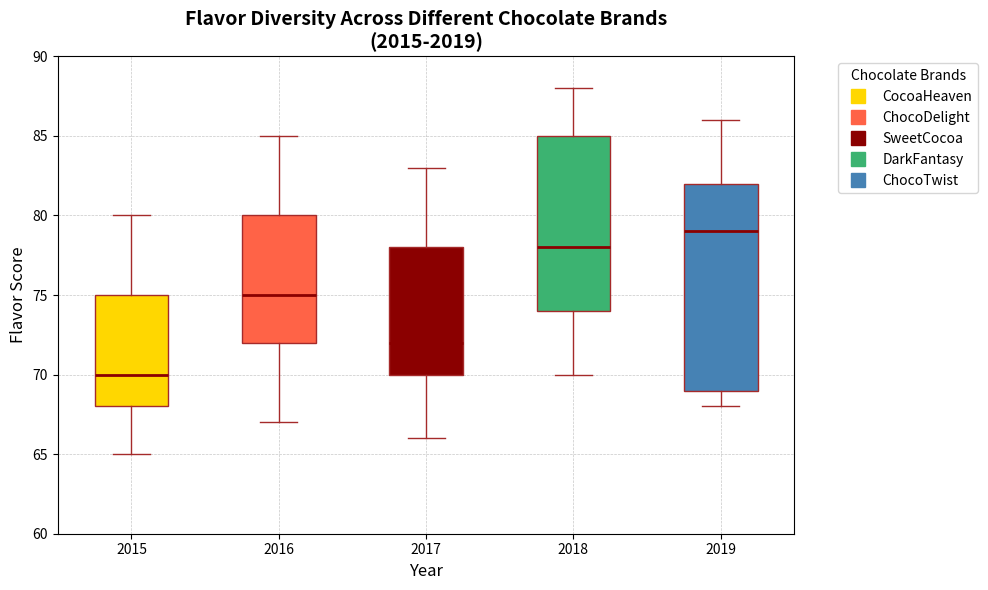

This figure's Python source:
import matplotlib.pyplot as plt
import numpy as np

# Define the backstory and data:
# Imaginary scenario: Studying the diversity in the flavor profile of different chocolate brands over several years.
chocolate_brands = ["CocoaHeaven", "ChocoDelight", "SweetCocoa", "DarkFantasy", "ChocoTwist"]
years = ["2015", "2016", "2017", "2018", "2019"]

# Constructing data without random values
chocolate_data = {
    "CocoaHeaven": [75, 80, 78, 85, 82],
    "ChocoDelight": [70, 75, 72, 78, 79],
    "SweetCocoa": [68, 72, 70, 74, 69],
    "DarkFantasy": [80, 85, 83, 88, 86],
    "ChocoTwist": [65, 67, 66, 70, 68],
}

# Box plot data preparation, transposing for correct orientation
box_data = [list(year_data) for year_data in zip(*chocolate_data.values())]

# Create the figure and axis
fig, ax = plt.subplots(figsize=(10, 6))

# Plot the boxplot
bplot = ax.boxplot(box_data, vert=True, patch_artist=True, notch=False,
                   boxprops=dict(facecolor='lightyellow', color='brown'),
                   whiskerprops=dict(color='brown'),
                   capprops=dict(color='brown'),
                   medianprops=dict(color='darkred', linewidth=2),
                   flierprops=dict(markerfacecolor='blue', marker='o', markersize=8, linestyle='none'))

# Color each box differently
colors = ['#FFD700', '#FF6347', '#8B0000', '#3CB371', '#4682B4']
for patch, color in zip(bplot['boxes'], colors):
    patch.set_facecolor(color)

# Setting axis labels and title
ax.set_xticklabels(years)
ax.set_xlabel('Year', fontsize=12)
ax.set_ylabel('Flavor Score', fontsize=12)
ax.set_title('Flavor Diversity Across Different Chocolate Brands\n(2015-2019)', fontsize=14, fontweight='bold')

# Customize other elements
ax.set_ylim(60, 90)
ax.grid(True, linestyle='--', linewidth=0.5, alpha=0.7)

# Adding legend
patches = [plt.plot([],[], marker="s", ms=10, ls="", mec=None, color=colors[i], 
            label="{:s}".format(chocolate_brands[i]))[0] for i in range(len(chocolate_brands))]
ax.legend(handles=patches, bbox_to_anchor=(1.05, 1), loc='upper left', fontsize=10, title="Chocolate Brands")

# Enhance layout for better visual fit
plt.tight_layout()

# Display the plot
plt.show()
